Dataset: object_crops_split_3 (GitHub, n21twn/Vision_Eindopdracht). Classes: ace, eight, five, four, jack, king, nine, queen, seven, six, ten, three, two.

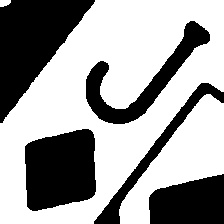
Label: jack

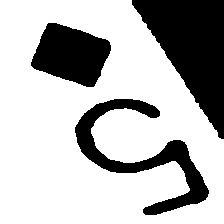
Label: five

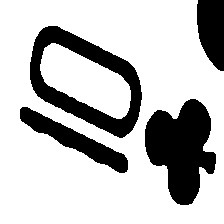
Label: ten

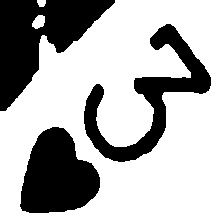
Label: three

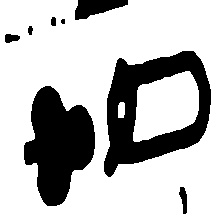
Label: queen

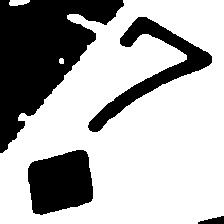
Label: seven
